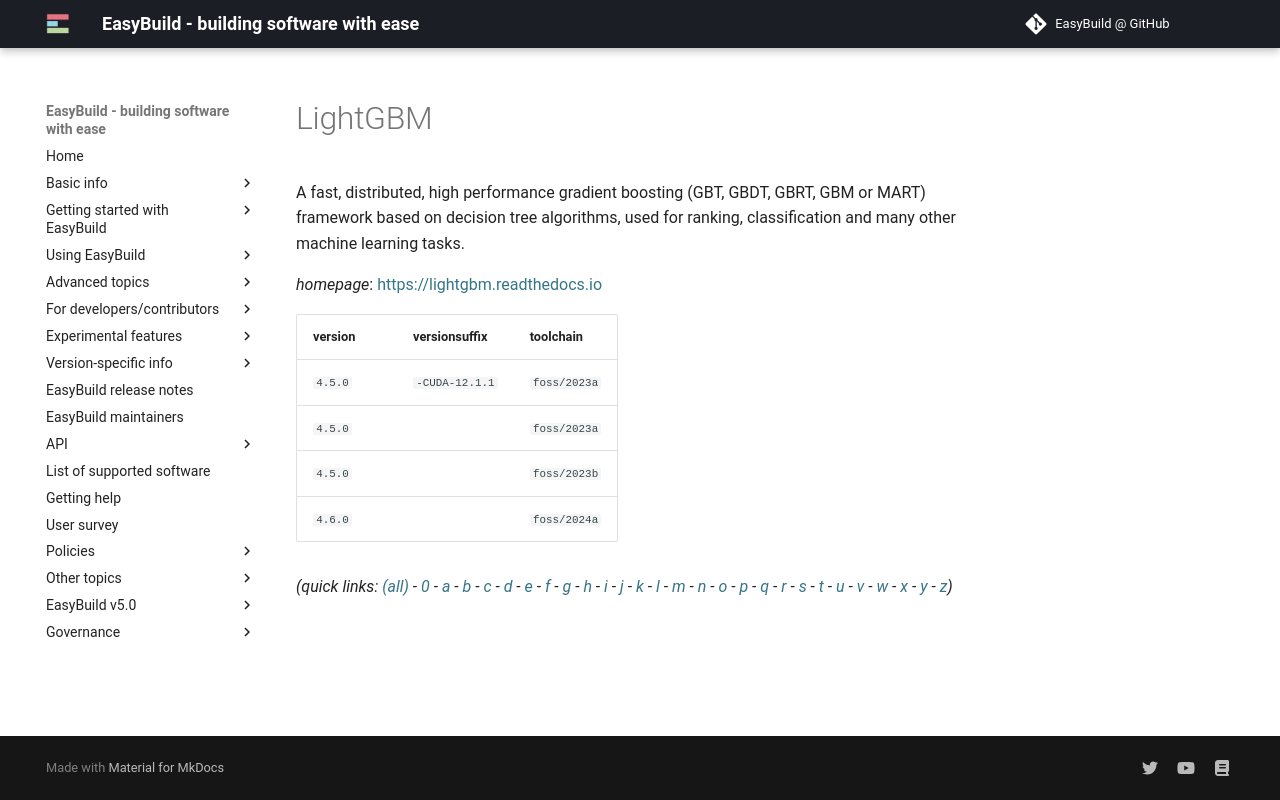

repository: easybuilders/easybuild-docs · page: version-specific/supported-software/l/LightGBM/index.html · generator: mkdocs

---
search:
  boost: 0.5
---
# LightGBM

A fast, distributed, high performance gradient boosting (GBT, GBDT, GBRT, GBM or MART) framework based on decision tree algorithms, used for ranking, classification and many other machine learning tasks.

*homepage*: <https://lightgbm.readthedocs.io>

version | versionsuffix | toolchain
--------|---------------|----------
``4.5.0`` | ``-CUDA-12.1.1`` | ``foss/2023a``
``4.5.0`` |  | ``foss/2023a``
``4.5.0`` |  | ``foss/2023b``
``4.6.0`` |  | ``foss/2024a``


*(quick links: [(all)](../index.md) - [0](../0/index.md) - [a](../a/index.md) - [b](../b/index.md) - [c](../c/index.md) - [d](../d/index.md) - [e](../e/index.md) - [f](../f/index.md) - [g](../g/index.md) - [h](../h/index.md) - [i](../i/index.md) - [j](../j/index.md) - [k](../k/index.md) - [l](../l/index.md) - [m](../m/index.md) - [n](../n/index.md) - [o](../o/index.md) - [p](../p/index.md) - [q](../q/index.md) - [r](../r/index.md) - [s](../s/index.md) - [t](../t/index.md) - [u](../u/index.md) - [v](../v/index.md) - [w](../w/index.md) - [x](../x/index.md) - [y](../y/index.md) - [z](../z/index.md))*
